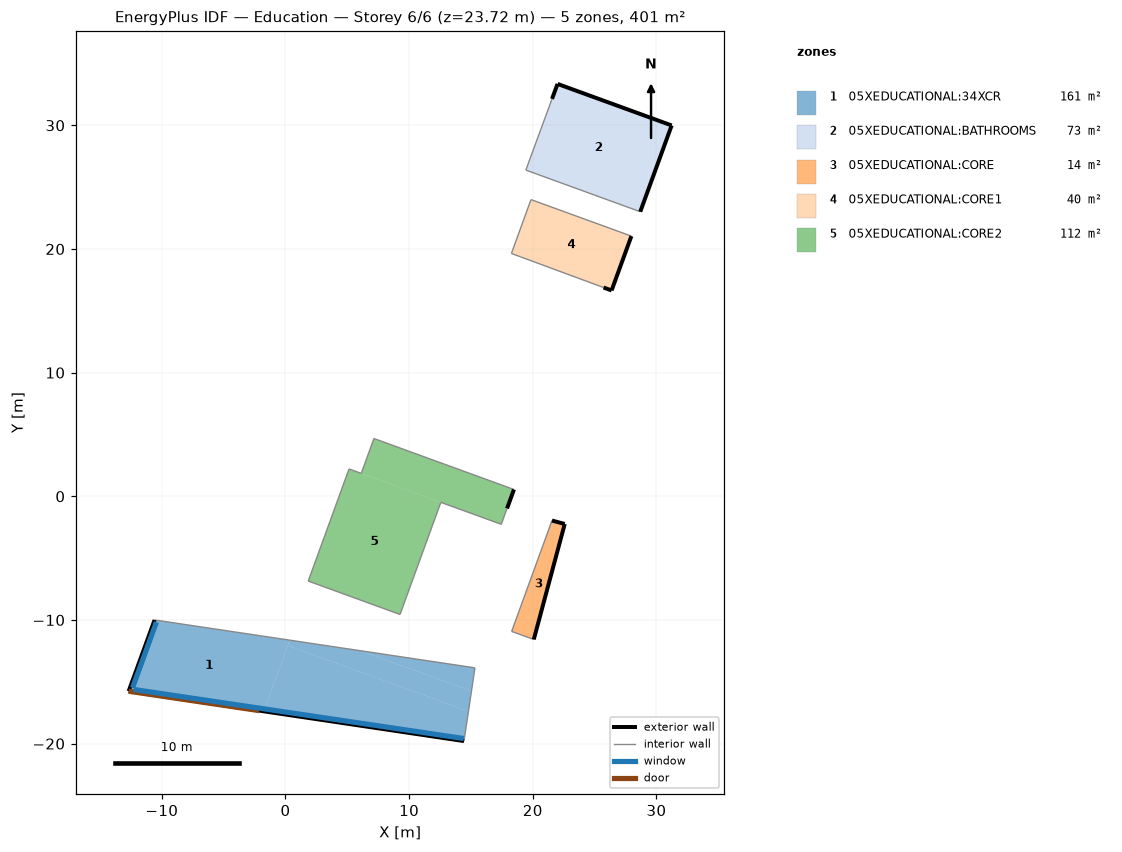
=== STOREY PLAN SPEC (per zone: floor XY polygon, exterior-wall plan segments, windows/doors) ===
zone 1: 05XEDUCATIONAL:34XCR  (160.8 m²)
  floor: (14.80, -17.39) (0.18, -12.07) (0.34, -11.63) (6.06, -12.49) (15.04, -15.76)
  floor: (14.44, -19.79) (-1.75, -17.39) (0.18, -12.07) (14.80, -17.39)
  floor: (-1.75, -17.39) (-12.68, -15.76) (-10.58, -10.00) (0.34, -11.63)
  floor: (15.04, -15.76) (6.06, -12.49) (15.32, -13.87)
  exterior wall: (-10.58, -10.00) – (-12.68, -15.76)  [6.1 m]
    window: (-10.43, -10.18) – (-12.37, -15.49)  [16.4 m²]
  exterior wall: (-12.68, -15.76) – (14.44, -19.79)  [27.4 m]
    door: (-12.68, -15.76) – (-2.13, -17.33)  [11.8 m²]
    window: (-12.29, -15.62) – (14.42, -19.59)  [78.2 m²]
  interior walls: 2
zone 2: 05XEDUCATIONAL:BATHROOMS  (73.0 m²)
  floor: (28.69, 23.01) (19.44, 26.38) (22.00, 33.35) (31.23, 29.99)
  exterior wall: (28.69, 23.01) – (31.23, 29.99)  [7.4 m]
  exterior wall: (31.23, 29.99) – (22.00, 33.35)  [9.8 m]
  exterior wall: (22.00, 33.35) – (21.56, 32.14)  [1.3 m]
  interior walls: 2
zone 3: 05XEDUCATIONAL:CORE  (14.2 m²)
  floor: (20.08, -11.58) (18.29, -10.93) (21.55, -1.96) (22.58, -2.24)
  exterior wall: (20.08, -11.58) – (22.58, -2.24)  [9.7 m]
  exterior wall: (22.58, -2.24) – (21.55, -1.96)  [1.1 m]
  interior walls: 2
zone 4: 05XEDUCATIONAL:CORE1  (40.2 m²)
  floor: (26.37, 16.65) (18.27, 19.64) (19.86, 23.99) (27.97, 21.04)
  exterior wall: (26.37, 16.65) – (27.97, 21.04)  [4.7 m]
  exterior wall: (25.72, 16.88) – (26.37, 16.65)  [0.7 m]
  interior walls: 4
zone 5: 05XEDUCATIONAL:CORE2  (112.4 m²)
  floor: (9.27, -9.56) (1.84, -6.85) (5.14, 2.21) (12.57, -0.49)
  floor: (17.45, -2.27) (6.13, 1.85) (7.15, 4.67) (18.48, 0.55)
  exterior wall: (17.92, -0.98) – (18.48, 0.55)  [1.6 m]
  interior walls: 9

=== DERIVED (storey summary) ===
Building: Education
Storey: 6 of 6  (floor level z = 23.72 m)
Storey gross floor area: 400.6 m²
Zones on this storey: 5
  - 05XEDUCATIONAL:34XCR: floor 160.8 m²; exterior wall 33.6 m (149.3 m²); 2 window(s) 94.6 m²; WWR 63.3%; 1 door(s)
  - 05XEDUCATIONAL:BATHROOMS: floor 73.0 m²; exterior wall 18.5 m (82.5 m²); WWR 0.0%
  - 05XEDUCATIONAL:CORE: floor 14.2 m²; exterior wall 10.7 m (47.8 m²); WWR 0.0%
  - 05XEDUCATIONAL:CORE1: floor 40.2 m²; exterior wall 5.4 m (23.9 m²); WWR 0.0%
  - 05XEDUCATIONAL:CORE2: floor 112.4 m²; exterior wall 1.6 m (7.3 m²); WWR 0.0%
Zone adjacency: (none detected)